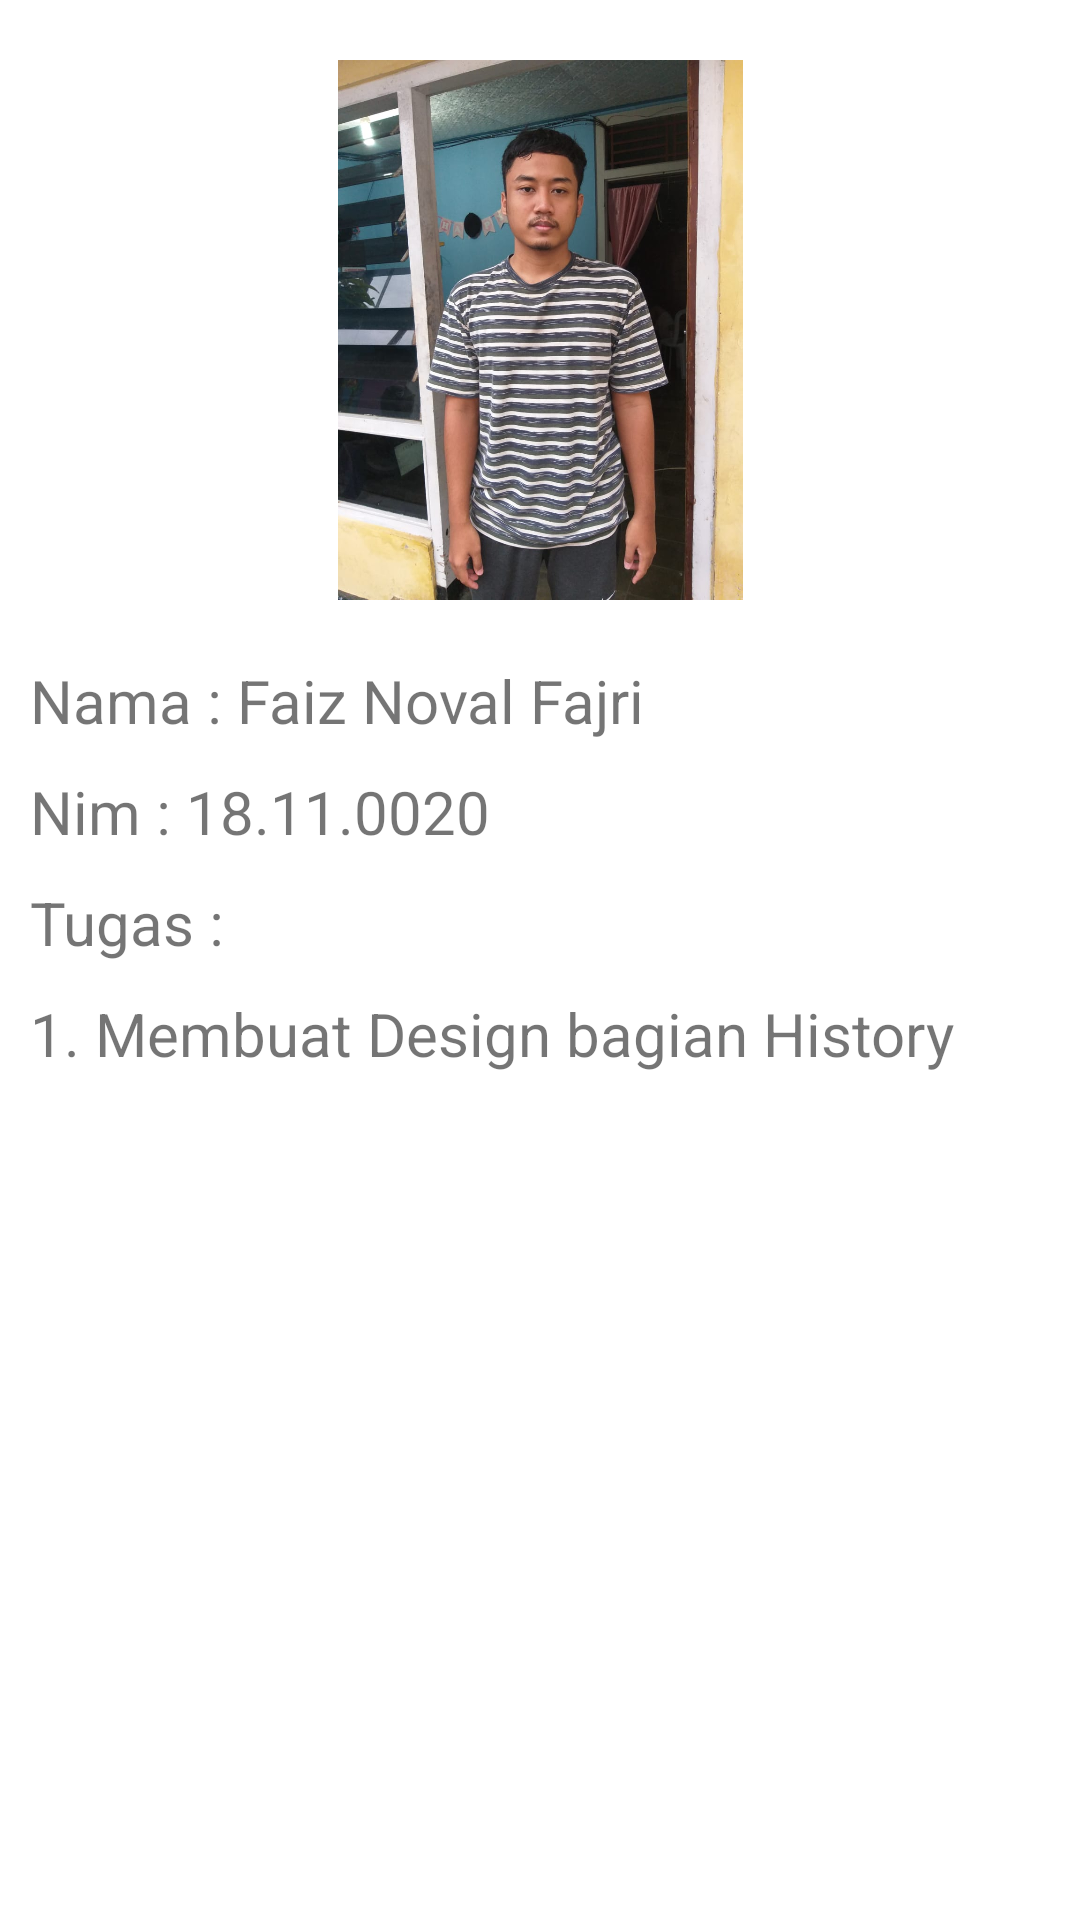

Here is an Android app screen rendered from its layout file. Give the layout XML and the strings, colors and styles it references.
<!-- AndroidManifest.xml: application theme Theme.Recycle_App -->
<!-- res/layout/activity_about_faiz_noval_fajri.xml -->
<?xml version="1.0" encoding="utf-8"?>
<LinearLayout
    xmlns:android="http://schemas.android.com/apk/res/android"
    xmlns:app="http://schemas.android.com/apk/res-auto"
    xmlns:tools="http://schemas.android.com/tools"
    android:layout_width="match_parent"
    android:layout_height="match_parent"
    android:orientation="vertical"
    android:padding="10dp"
    android:layout_margin="10dp">


    <ImageView
        android:layout_width="match_parent"
        android:layout_height="200dp"
        android:padding="10dp"
        android:layout_marginBottom="10dp"
        android:src="@drawable/profil_faiz" />

    <TextView
        android:layout_width="match_parent"
        android:layout_height="wrap_content"
        android:layout_marginBottom="10dp"
        android:text="Nama : Faiz Noval Fajri"
        android:textSize="20sp"/>

    <TextView
        android:layout_width="match_parent"
        android:layout_height="wrap_content"
        android:layout_marginBottom="10dp"
        android:text="Nim : 18.11.0020"
        android:textSize="20sp"/>
    <TextView
        android:layout_width="match_parent"
        android:layout_height="wrap_content"
        android:layout_marginBottom="10dp"
        android:text="Tugas : "
        android:textSize="20sp"/>

    <TextView
        android:layout_width="match_parent"
        android:layout_height="wrap_content"
        android:layout_marginBottom="10dp"
        android:text="1. Membuat Design bagian History "
        android:textSize="20sp"/>






</LinearLayout>
<!-- resources referenced by this layout -->
<resources>
  <!-- drawable profil_faiz: jpeg bitmap (drawable, 127285 bytes) -->
  <style name="Theme.Recycle_App" parent="Theme.MaterialComponents.DayNight.DarkActionBar">
          
          <item name="colorPrimary">@color/purple_500</item>
          <item name="colorPrimaryVariant">@color/purple_700</item>
          <item name="colorOnPrimary">@color/white</item>
          
          <item name="colorSecondary">@color/teal_200</item>
          <item name="colorSecondaryVariant">@color/teal_700</item>
          <item name="colorOnSecondary">@color/black</item>
          
          <item name="android:statusBarColor" tools:targetApi="l">?attr/colorPrimaryVariant</item>
          
      </style>
  <!-- not gathered from this repository: default colours our renderer supplied (Android Studio template values) -->
  <color name="purple_500">#FF6200EE</color>
  <color name="purple_700">#FF3700B3</color>
  <color name="teal_200">#FF03DAC5</color>
  <color name="teal_700">#FF018786</color>
  <color name="black">#FF000000</color>
  <color name="white">#FFFFFFFF</color>
</resources>
